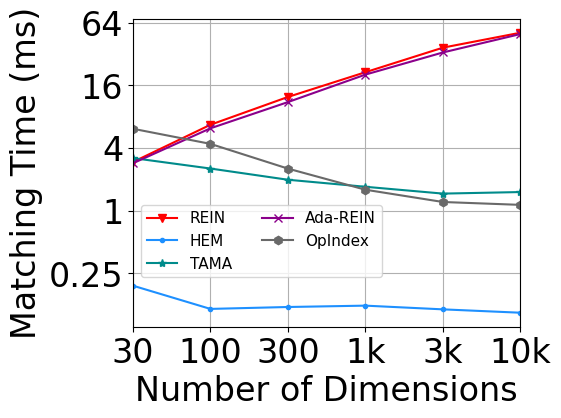

Python code for this plot:
import matplotlib
import matplotlib.pyplot as plt
import numpy as np
from matplotlib import rc
from matplotlib.pyplot import MultipleLocator

rc('mathtext', default='regular')

plt.rcParams['axes.unicode_minus'] = False
plt.rcParams['font.family'] = ['Times New Roman']  #
Name = ["REIN", "HEM", "Simple", "TAMA", "Ada-REIN", "OpIndex"]
x = ["30", "100", "300", "1k", "3k", "10k"]

HEM5_VAS = [4.078117, 1.020156, 0.412368, 0.195293, 0.133136, 0.185654]
Rein = [51.274168, 36.845447, 21.397414, 12.373126, 6.689029, 2.931841]
AdaRein_ORI = [49.796203, 33.130457, 20.298914, 11.045674, 6.183894, 2.852660]
HEM5_RAS = [0.104509, 0.112586, 0.122237, 0.118615, 0.113712, 0.190168]
Tama = [1.509458, 1.458342, 1.696168, 1.981427, 2.539738, 3.202192]
OpIndex2 = [1.136534, 1.211228, 1.589342, 2.535680, 4.383471, 6.125082]

Rein.reverse()
# Simple.reverse()
AdaRein_ORI.reverse()
HEM5_RAS.reverse()
Tama.reverse()
OpIndex2.reverse()

lsize = 24
fig = plt.figure(figsize=(5, 4))
ax = fig.add_subplot(111)
ax.set_xlabel('Number of Dimensions', fontsize=lsize)
ax.set_ylabel('Matching Time (ms)', fontsize=lsize)
# plt.xticks(range(0,10))
ax.plot(x, Rein, marker='v', color='r', label=Name[0])
ax.plot(x, HEM5_RAS, marker='.', color='DODGERBLUE', label=Name[1])
# ax.plot(x, Simple, marker='D', color='deepskyblue', label=Name[2]) #
ax.plot(x, Tama, marker='*', color='DarkCyan', label=Name[3])
ax.plot(x, AdaRein_ORI, marker='x', color='DarkMagenta', label=Name[4])
ax.plot(x, OpIndex2, marker='h', color='DimGray', label=Name[5])  #   slategray

ax.legend(fontsize=11, ncol=2, loc=(0.1 / 5, 0.8 / 5))  #'lower right'
ax.grid()
ax.set_xlim(0, 5)
ax.set_xticks([0, 1, 2, 3, 4, 5])
ax.set_xticklabels(x)
ax.set_yscale("log", base=4, subs=[2, 3])
# ax.set_ylim(0, 60)
ax.set_yticks([0.25, 1, 4, 16, 64])
ax.set_yticklabels(['0.25', '1', '4', '16', '64'])

# ax.set_yticks([0,2,8,32,128,256])
# ax.set_yticklabels(['-1', '0', '1'])
ax.set_zorder(0)
plt.tick_params(labelsize=24)
gcf = plt.gcf()
plt.show()
gcf.savefig('./exp10_d_RAS.pdf', format='pdf', bbox_inches='tight')
